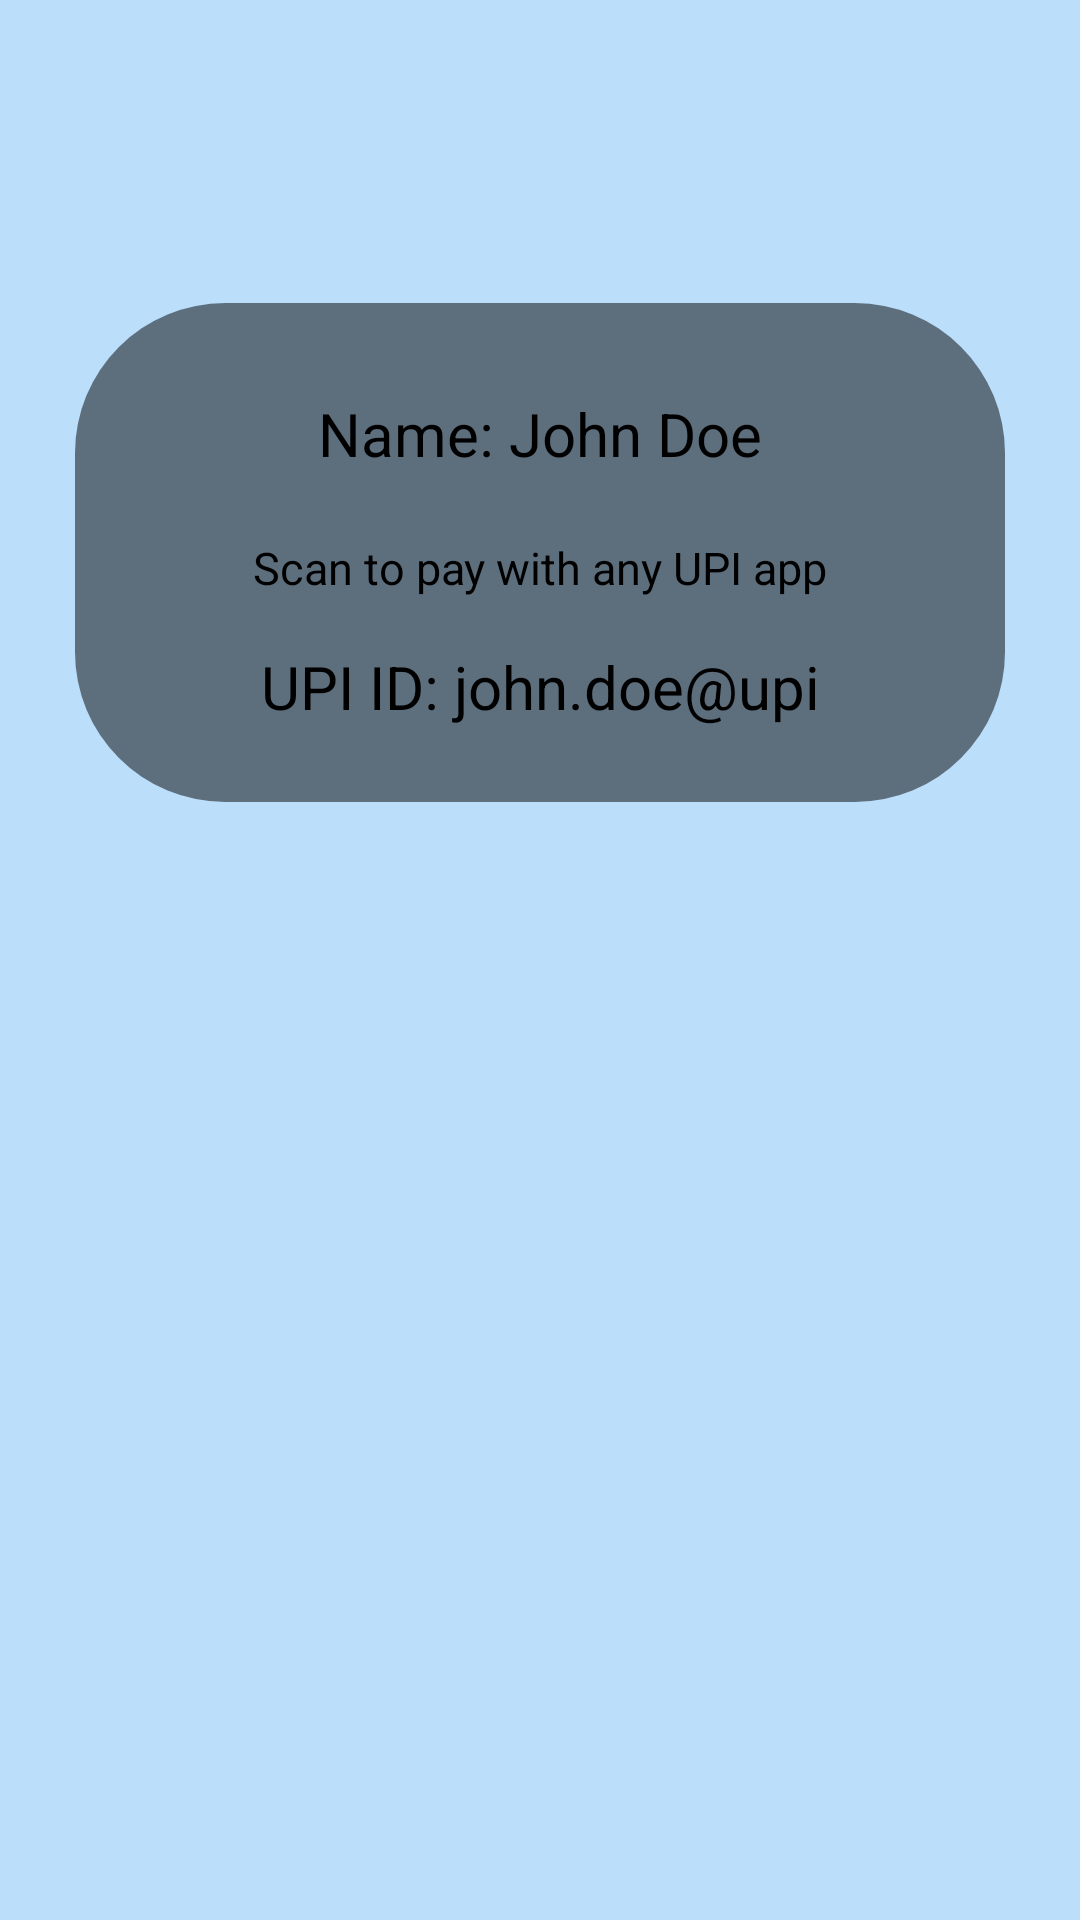

Reconstruct the res/layout file that produces this screen, plus the resources it refers to.
<!-- AndroidManifest.xml: application theme Theme.OfflineUPI -->
<!-- res/layout/activity_qrgenerate.xml -->
<?xml version="1.0" encoding="utf-8"?>
<androidx.constraintlayout.widget.ConstraintLayout xmlns:android="http://schemas.android.com/apk/res/android"
    xmlns:app="http://schemas.android.com/apk/res-auto"
    xmlns:tools="http://schemas.android.com/tools"
    android:layout_width="match_parent"
    android:layout_height="match_parent"
    android:background="#BBDEFB"
    tools:context=".QRGenerateActivity">

    <LinearLayout
        android:layout_width="match_parent"
        android:layout_height="wrap_content"
        android:orientation="vertical"
        android:padding="25dp">

        <TextView
            android:id="@+id/backBtn"
            android:layout_width="40dp"
            android:layout_height="40dp"
            android:background="@drawable/back_arrow"
            android:layout_marginTop="16dp"
            android:layout_marginBottom="20dp"
            android:gravity="center"/>

    <LinearLayout
        android:layout_width="match_parent"
        android:layout_height="wrap_content"
        android:orientation="vertical"
        android:padding="25dp"
        android:background="@drawable/overlay_background">

        <TextView
            android:id="@+id/myName"
            android:layout_width="match_parent"
            android:layout_height="wrap_content"
            android:padding="5dp"
            android:text="Name: John Doe"
            android:drawablePadding="5dp"
            android:textColor="@android:color/black"
            android:gravity="center"
            android:textSize="20sp" />


        <ImageView
            android:id="@+id/qrImageView"
            android:layout_width="match_parent"
            android:layout_height="wrap_content"
            android:layout_marginTop="16dp"
            android:scaleType="centerInside"
            />

        <ProgressBar
            android:id="@+id/loadingProgressBar"
            android:layout_width="wrap_content"
            android:layout_height="wrap_content"
            android:layout_centerInParent="true"
            android:layout_gravity="center"
            android:visibility="gone" />

        <TextView
            android:layout_width="match_parent"
            android:layout_height="wrap_content"
            android:text="@string/scan_to_pay_with_any_upi_app"
            android:textColor="@android:color/black"
            android:gravity="center"
            android:textSize="15dp"
            android:layout_marginBottom="16dp"/>


        <TextView
            android:id="@+id/myUPIid"
            android:layout_width="match_parent"
            android:layout_height="wrap_content"
            android:text="UPI ID: john.doe@upi"
            android:textColor="@android:color/black"
            android:gravity="center"
            android:textSize="20sp" />

        </LinearLayout>
    </LinearLayout>


</androidx.constraintlayout.widget.ConstraintLayout>
<!-- resources referenced by this layout -->
<resources>
  <!-- drawable overlay_background (drawable) -->
  <?xml version="1.0" encoding="utf-8"?>
  <shape xmlns:android="http://schemas.android.com/apk/res/android"
      android:shape="rectangle">
  
      <solid android:color="#80000000" />
      <corners android:radius="50dp" />
  
  </shape>
  <string name="scan_to_pay_with_any_upi_app">Scan to pay with any UPI app</string>
  <style name="Theme.OfflineUPI" parent="Base.Theme.OfflineUPI" />
  <style name="Base.Theme.OfflineUPI" parent="Theme.Material3.Light.NoActionBar">
          
          
  
      </style>
</resources>
